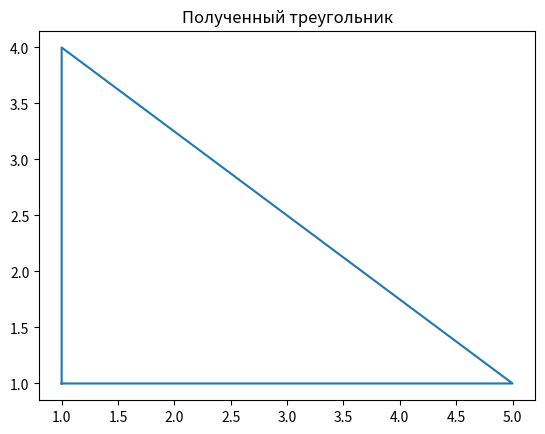

The matplotlib source for this figure:
#!/usr/bin/env python3

"""
Описать класс треугольник и реализовать для него следующие методы:
+ Периметр
+ Площадь
+ Визуализация
"""

import numpy as np
import matplotlib.pyplot as plt


class Point:
    def __init__(self, x_, y_):
        self.x = x_
        self.y = y_
        print("Point", self.x, self.y)


class Triangle:
    def __init__(self, p1_, p2_, p3_):
        self.p1 = p1_
        self.p2 = p2_
        self.p3 = p3_
        self.l1 = self.tlen(p1_, p2_)
        self.l2 = self.tlen(p2_, p3_)
        self.l3 = self.tlen(p3_, p1_)
        print("I am created")

    def tlen(self, p1, p2):
        return np.sqrt((p2.x - p1.x)**2 + (p2.y - p1.y)**2)

    def perim(self):
        return self.l1 + self.l2 + self.l3

    def square(self):
        p = self.perim() / 2
        return np.sqrt(p * (p - self.l1) * (p - self.l2) * (p - self.l3))

    def vis(self):
        xarr = [self.p1.x, self.p2.x, self.p3.x, self.p1.x]
        yarr = [self.p1.y, self.p2.y, self.p3.y, self.p1.y]
        plt.title("Полученный треугольник")
        plt.plot(xarr, yarr)
        plt.show()


p1 = Point(1, 1)
p2 = Point(1, 4)
p3 = Point(5, 1)
tr = Triangle(p1, p2, p3)

print(tr.perim())
print(tr.square())
tr.vis()
